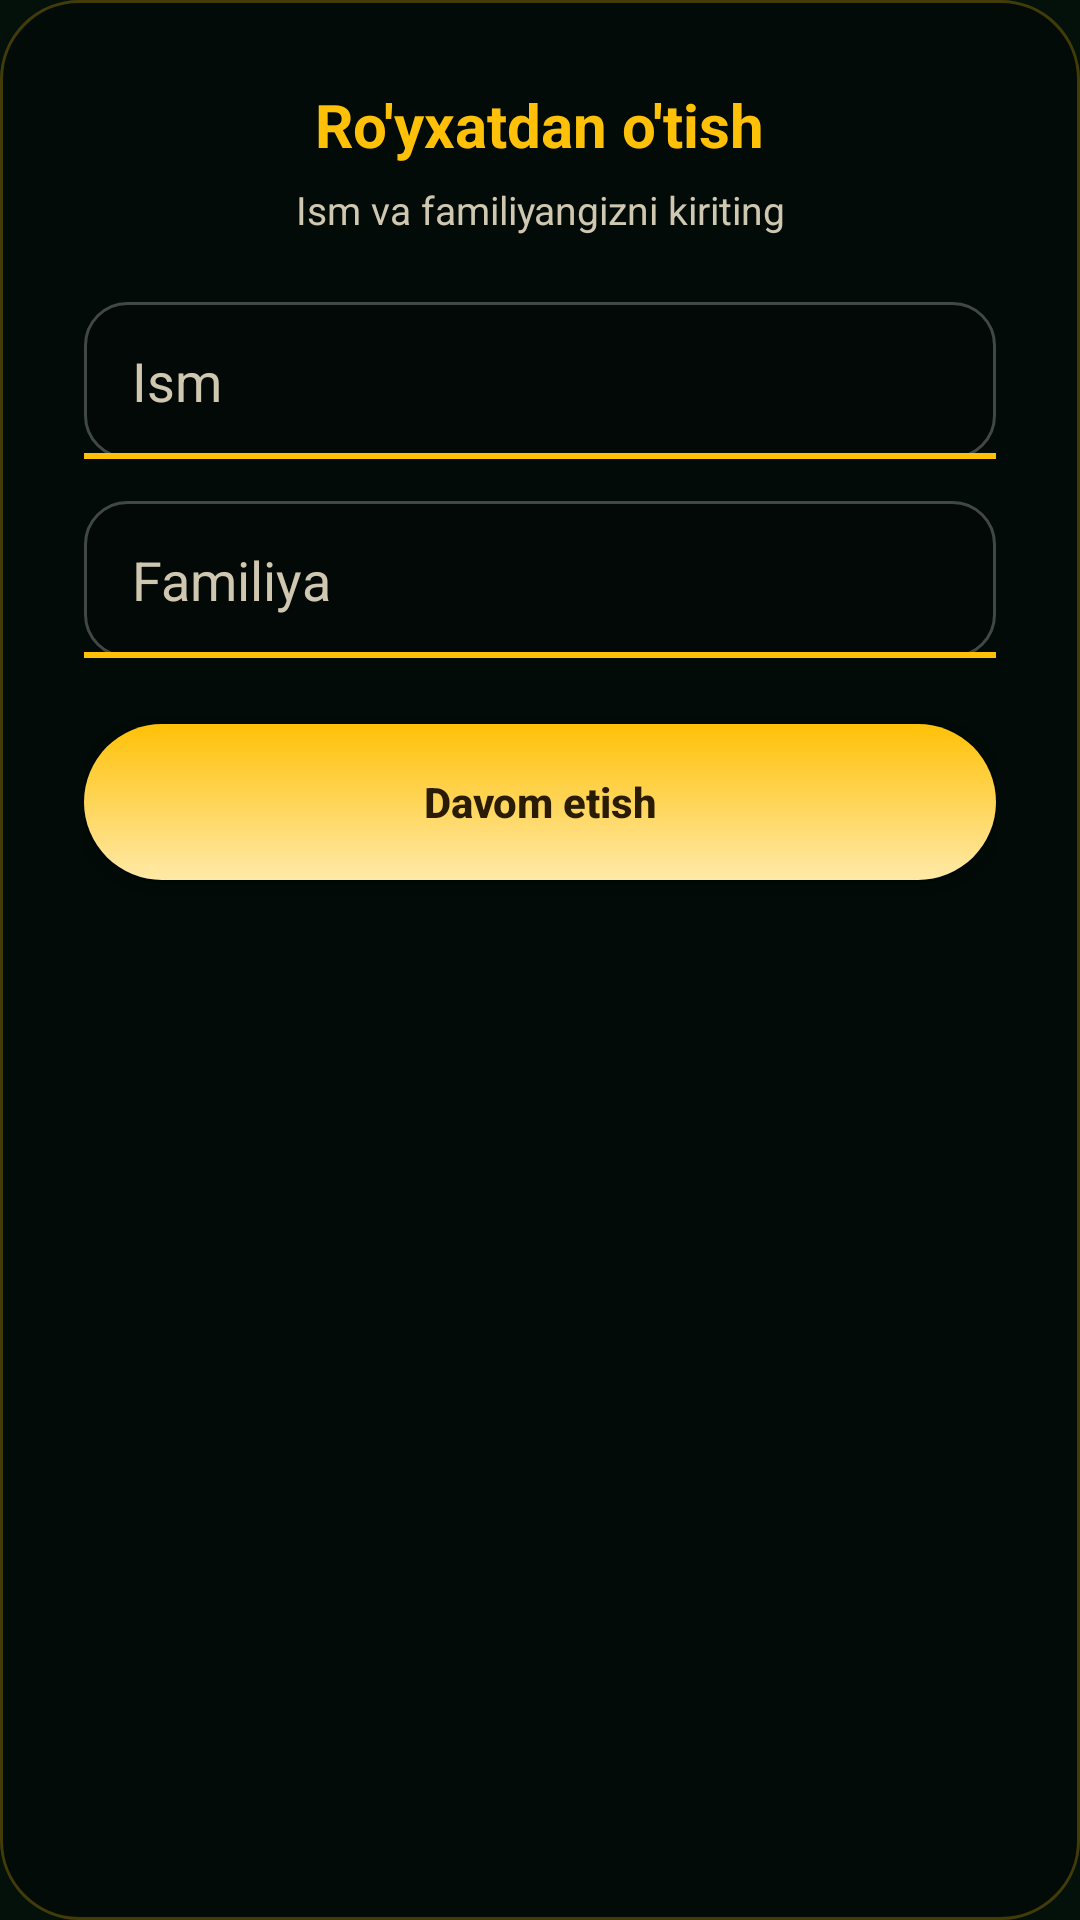

The Android layout XML behind this screen, and the referenced resources:
<!-- AndroidManifest.xml: application theme Theme.VitaMahjong -->
<!-- res/layout/step_registration.xml -->
<?xml version="1.0" encoding="utf-8"?>
<LinearLayout xmlns:android="http://schemas.android.com/apk/res/android"
    android:layout_width="match_parent"
    android:layout_height="wrap_content"
    android:orientation="vertical"
    android:gravity="center_horizontal"
    android:background="@drawable/card_bg"
    android:padding="28dp">

    <TextView
        android:layout_width="wrap_content"
        android:layout_height="wrap_content"
        android:text="@string/login_registration_title"
        android:textColor="@color/accent_gold"
        android:textSize="20sp"
        android:textStyle="bold" />

    <TextView
        android:layout_width="wrap_content"
        android:layout_height="wrap_content"
        android:layout_marginTop="6dp"
        android:gravity="center"
        android:text="@string/login_registration_subtitle"
        android:textColor="@color/label_muted"
        android:textSize="13sp" />

    <EditText
        android:id="@+id/firstNameInput"
        android:layout_width="match_parent"
        android:layout_height="wrap_content"
        android:layout_marginTop="22dp"
        android:background="@drawable/input_bg"
        android:hint="@string/login_first_name_hint"
        android:textColorHint="@color/label_muted"
        android:textColor="@color/text_title"
        android:inputType="textPersonName"
        android:paddingStart="16dp"
        android:paddingEnd="16dp"
        android:paddingTop="14dp"
        android:paddingBottom="14dp" />

    <EditText
        android:id="@+id/lastNameInput"
        android:layout_width="match_parent"
        android:layout_height="wrap_content"
        android:layout_marginTop="14dp"
        android:background="@drawable/input_bg"
        android:hint="@string/login_last_name_hint"
        android:textColorHint="@color/label_muted"
        android:textColor="@color/text_title"
        android:inputType="textPersonName"
        android:paddingStart="16dp"
        android:paddingEnd="16dp"
        android:paddingTop="14dp"
        android:paddingBottom="14dp" />

    <TextView
        android:id="@+id/registrationError"
        android:layout_width="match_parent"
        android:layout_height="wrap_content"
        android:layout_marginTop="8dp"
        android:textColor="@color/error_red"
        android:textSize="12sp"
        android:visibility="gone" />

    <android.widget.Button
        android:id="@+id/registrationSubmit"
        android:layout_width="match_parent"
        android:layout_height="52dp"
        android:layout_marginTop="22dp"
        android:background="@drawable/primary_button_bg"
        android:text="@string/login_continue"
        android:textAllCaps="false"
        android:textColor="#2A1B04"
        android:textStyle="bold" />

</LinearLayout>
<!-- resources referenced by this layout -->
<resources>
  <color name="accent_gold">#FFC107</color>
  <color name="error_red">#FF6B6B</color>
  <color name="label_muted">#CFC7B0</color>
  <color name="text_title">#F5EAD3</color>
  <!-- drawable card_bg (drawable) -->
  <?xml version="1.0" encoding="utf-8"?>
  <shape xmlns:android="http://schemas.android.com/apk/res/android" android:shape="rectangle">
      <corners android:radius="26dp" />
      <solid android:color="#59000000" />
      <stroke
          android:width="1dp"
          android:color="#40FFC107" />
  </shape>
  <!-- drawable input_bg (drawable) -->
  <?xml version="1.0" encoding="utf-8"?>
  <layer-list xmlns:android="http://schemas.android.com/apk/res/android">
      <item>
          <shape android:shape="rectangle">
              <corners android:radius="14dp" />
              <solid android:color="#33000000" />
              <stroke
                  android:width="1dp"
                  android:color="#40FFFFFF" />
          </shape>
      </item>
      <item
          android:gravity="bottom"
          android:height="2dp">
          <shape android:shape="rectangle">
              <solid android:color="@color/accent_gold" />
          </shape>
      </item>
  </layer-list>
  <!-- drawable primary_button_bg (drawable) -->
  <?xml version="1.0" encoding="utf-8"?>
  <ripple xmlns:android="http://schemas.android.com/apk/res/android"
      android:color="#40000000">
      <item>
          <shape android:shape="rectangle">
              <corners android:radius="28dp" />
              <gradient
                  android:type="linear"
                  android:angle="90"
                  android:startColor="#FFE9A8"
                  android:endColor="@color/accent_gold" />
          </shape>
      </item>
  </ripple>
  <string name="login_continue">Davom etish</string>
  <string name="login_first_name_hint">Ism</string>
  <string name="login_last_name_hint">Familiya</string>
  <string name="login_registration_subtitle">Ism va familiyangizni kiriting</string>
  <string name="login_registration_title">Ro\'yxatdan o\'tish</string>
  <style name="Theme.VitaMahjong" parent="Theme.MaterialComponents.DayNight.NoActionBar">
          <item name="colorPrimary">@color/bg_gradient_mid</item>
          <item name="colorPrimaryDark">@color/bg_gradient_bottom</item>
          <item name="colorAccent">@color/accent_gold</item>
          <item name="android:windowBackground">@color/bg_gradient_bottom</item>
          <item name="android:windowLightStatusBar">false</item>
      </style>
  <color name="bg_gradient_mid">#0E3D28</color>
  <color name="bg_gradient_bottom">#03110A</color>
</resources>
